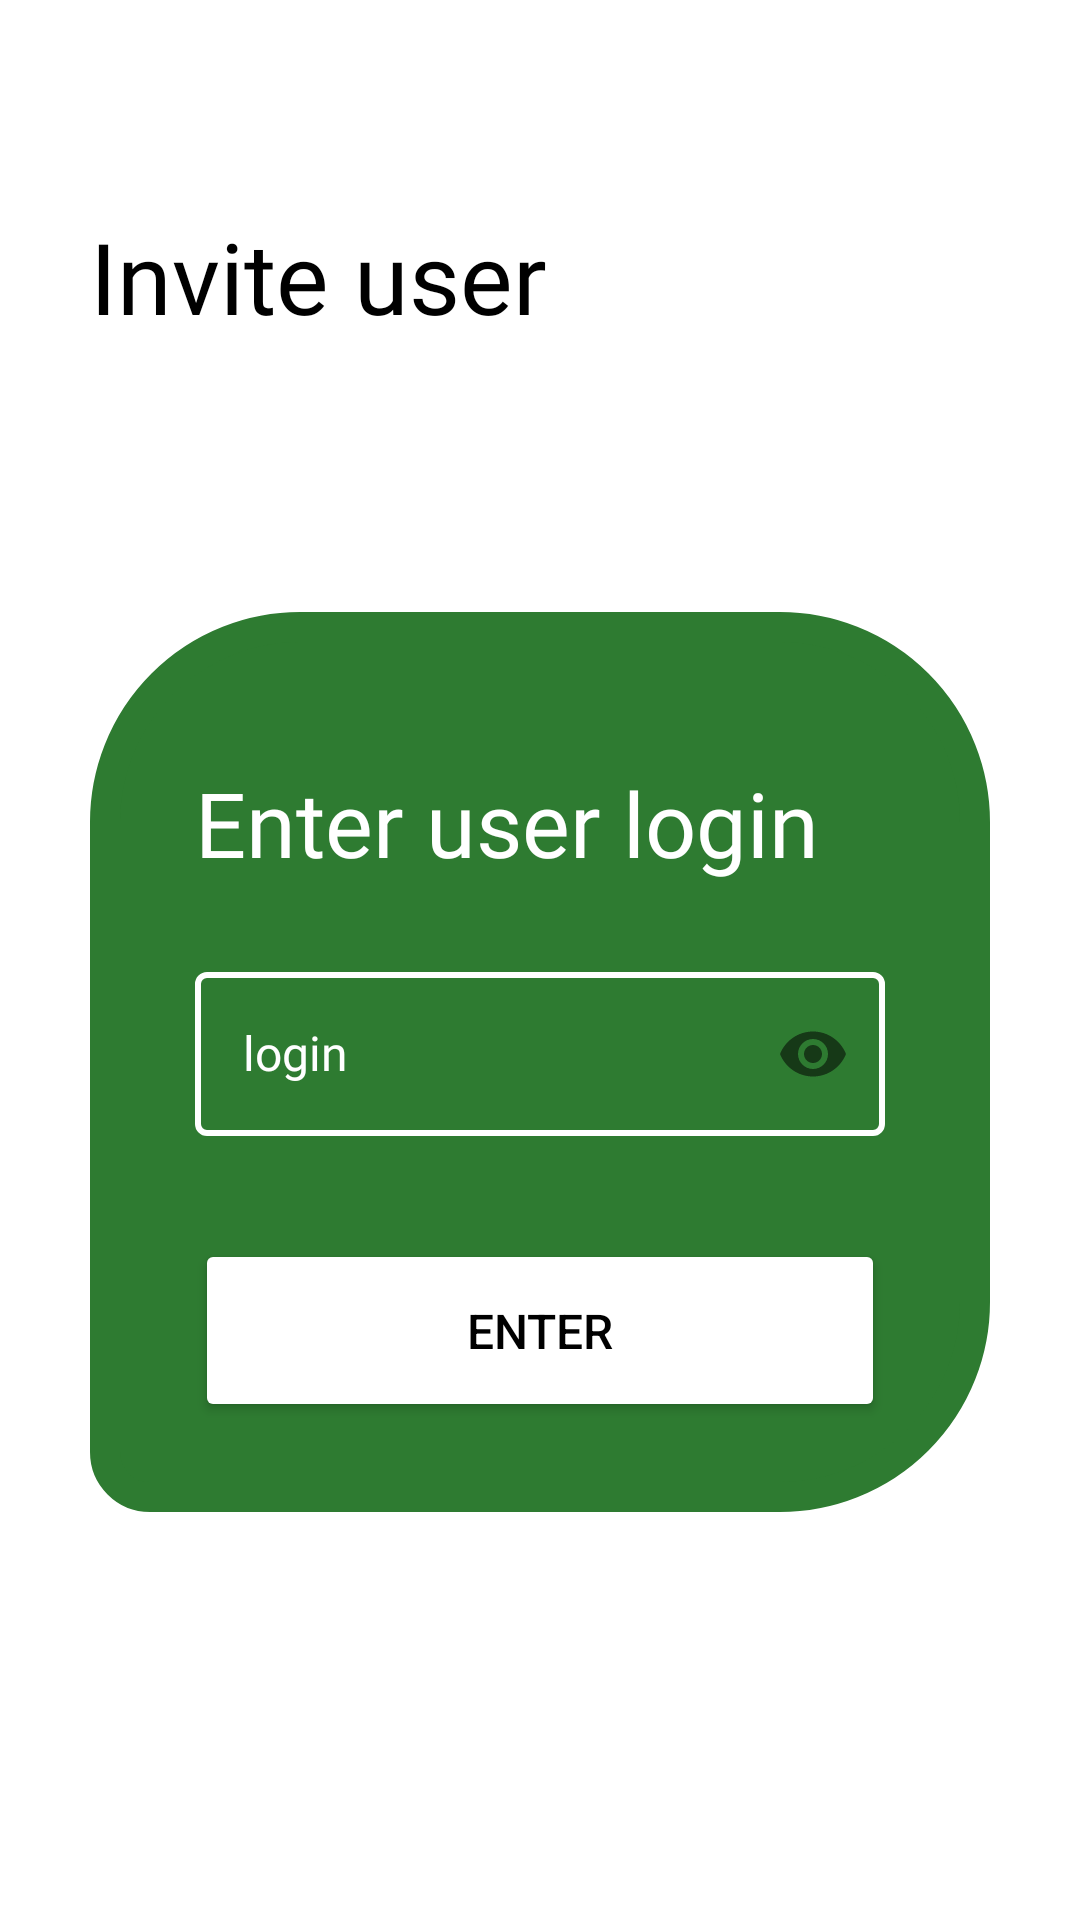

Layout XML and referenced resources for this Android screen:
<!-- AndroidManifest.xml: application theme Theme.Client -->
<!-- res/layout/activity_invite.xml -->
<?xml version="1.0" encoding="utf-8"?>
<androidx.constraintlayout.widget.ConstraintLayout xmlns:android="http://schemas.android.com/apk/res/android"
                                                   xmlns:app="http://schemas.android.com/apk/res-auto"
                                                   android:id="@+id/parent"
                                                   android:layout_width="match_parent"
                                                   android:layout_height="match_parent"
                                                   android:background="@color/white"
                                                   android:clickable="true"
                                                   android:focusableInTouchMode="true">

    <View
            android:id="@+id/border"
            android:layout_width="300sp"
            android:layout_height="300sp"
            android:background="@drawable/rounded_border"
            android:backgroundTint="#2E7B31"
            app:layout_constraintBottom_toBottomOf="parent"
            app:layout_constraintEnd_toEndOf="parent"
            app:layout_constraintHorizontal_bias="0.5"
            app:layout_constraintStart_toStartOf="parent"
            app:layout_constraintTop_toTopOf="parent"
            app:layout_constraintVertical_bias="0.6"/>

    <TextView
            android:id="@+id/label"
            android:layout_width="250sp"
            android:layout_height="50sp"
            android:fontFamily="@font/roboto"
            android:text="@string/enter_user_login"
            android:textColor="@color/white"
            android:textSize="30sp"
            app:layout_constraintBottom_toBottomOf="@id/border"
            app:layout_constraintEnd_toEndOf="@id/border"
            app:layout_constraintHorizontal_bias="0.7"
            app:layout_constraintStart_toStartOf="@id/border"
            app:layout_constraintTop_toTopOf="@id/border"
            app:layout_constraintVertical_bias="0.2"/>

    <TextView
            android:id="@+id/invite_user"
            android:layout_width="wrap_content"
            android:layout_height="50sp"
            android:fontFamily="@font/opensansregular"
            android:text="@string/invite_user"
            android:textColor="@color/black"
            android:textSize="33sp"
            app:layout_constraintEnd_toEndOf="parent"
            app:layout_constraintHorizontal_bias="0"
            app:layout_constraintStart_toStartOf="@id/border"
            app:layout_constraintTop_toTopOf="parent"
            android:layout_marginTop="70sp"/>


    <com.google.android.material.textfield.TextInputLayout
            android:id="@+id/login_box"
            style="@style/TextInputLayoutStyle"
            app:layout_constraintTop_toBottomOf="@id/label"
            app:layout_constraintBottom_toTopOf="@id/enter_invite_button"
            app:layout_constraintEnd_toEndOf="@id/border"
            app:layout_constraintVertical_bias="0.3"
            app:layout_constraintStart_toStartOf="@id/border"
            app:passwordToggleEnabled="true"
            app:errorEnabled="true"
            app:errorIconDrawable="@null"
            app:layout_constraintHorizontal_bias="0.5">

        <com.google.android.material.textfield.TextInputEditText
                android:id="@+id/login"
                style="@style/TextInputEditTextStyle"
                android:hint="@string/login_1"
                android:inputType="textPassword"/>
    </com.google.android.material.textfield.TextInputLayout>


    <Button
            android:id="@+id/enter_invite_button"
            android:layout_width="230sp"
            android:layout_height="61sp"
            android:backgroundTint="@color/white"
            android:text="@string/enter"
            android:textColor="@color/black"
            android:textSize="16sp"
            app:layout_constraintBottom_toBottomOf="@id/border"
            app:layout_constraintEnd_toEndOf="@id/border"
            app:layout_constraintStart_toStartOf="@id/border"
            app:layout_constraintHorizontal_bias="0.5"
            android:layout_marginBottom="30sp"/>

</androidx.constraintlayout.widget.ConstraintLayout>
<!-- resources referenced by this layout -->
<resources>
  <color name="black">#FF000000</color>
  <color name="white">#FFFFFFFF</color>
  <!-- drawable rounded_border (drawable) -->
  <shape xmlns:android="http://schemas.android.com/apk/res/android"
      android:shape="rectangle">
      <corners android:topLeftRadius="65dp" android:topRightRadius="65dp" android:bottomRightRadius="65dp" android:bottomLeftRadius="15dp"/>    <size
          android:width="200sp"
          android:height="200sp" />
      <stroke
          android:width="10dp"
          android:color="@color/blue" />
      <solid android:color="@color/blue" />
  </shape>
  <string name="enter">Enter</string>
  <string name="enter_user_login">Enter user login</string>
  <string name="invite_user">Invite user</string>
  <string name="login_1">login</string>
  <style name="TextInputEditTextStyle" parent="Widget.AppCompat.EditText">
          <item name="android:layout_width">match_parent</item>
          <item name="android:layout_height">match_parent</item>
          <item name="android:fontFamily">@font/opensansregular</item>
          <item name="android:outlineAmbientShadowColor">@color/white</item>
          <item name="android:textSize">16sp</item>
          <item name="android:outlineSpotShadowColor">@color/white</item>
          <item name="android:scrollHorizontally">true</item>
          <item name="android:marqueeRepeatLimit">marquee_forever</item>
          <item name="singleLine">true</item>
      </style>
  <style name="TextInputLayoutStyle" parent="Widget.MaterialComponents.TextInputLayout.OutlinedBox">
          <item name="android:layout_width">230sp</item>
          <item name="android:layout_height">60sp</item>
          <item name="android:textColorHint">@color/white</item>
          <item name="hintTextColor">@color/white</item>
          <item name="boxStrokeColor">@color/white</item>
          <item name="boxStrokeErrorColor">@color/red</item>
          <item name="errorTextColor">@color/white</item>
          <item name="errorIconTint">@color/error</item>
          <item name="android:textColor">@color/white</item>
          <item name="cursorErrorColor">@color/white</item>
      </style>
  <style name="Theme.Client" parent="Base.Theme.Client">
          <item name="android:windowBackground">@color/white</item>
      </style>
  <color name="blue">#1B5EE5</color>
  <color name="red">#DC0E0E</color>
  <color name="error">#FF9800</color>
  <style name="Base.Theme.Client" parent="Theme.Material3.DayNight.NoActionBar">
          
          
      </style>
</resources>
